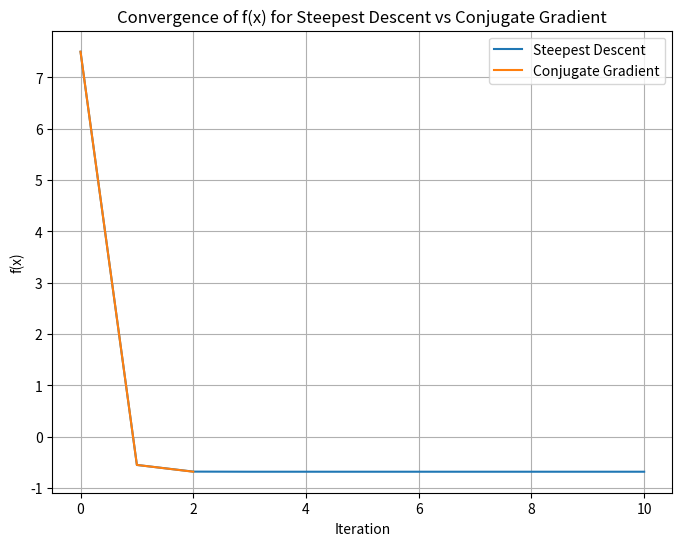

Python code for this plot:
import numpy as np
import matplotlib.pyplot as plt

# Given matrices and initial guess
A = np.array([[4, 1], [1, 3]], dtype=float)
b = np.array([1, 2], dtype=float)
x0 = np.array([2, 1], dtype=float)


def f(x):
    return 0.5 * x.T @ A @ x - b.T @ x


def grad_f(x):
    return A @ x - b


# Steepest Descent Implementation
def steepest_descent(A, b, x0, tol=1e-8, max_iter=1000):
    x = x0.copy()
    f_values = []
    for i in range(max_iter):
        r = grad_f(x)  # gradient
        f_values.append(f(x))
        if np.linalg.norm(r) < tol:
            break
        alpha = (r @ r) / (r @ (A @ r))
        x = x - alpha * r
    return x, f_values, i + 1


# Conjugate Gradient Implementation
def conjugate_gradient(A, b, x0, tol=1e-8, max_iter=1000):
    x = x0.copy()
    r = b - A @ x
    p = r.copy()
    f_values = []
    for i in range(max_iter):
        f_values.append(f(x))
        if np.linalg.norm(r) < tol:
            break
        Ap = A @ p
        alpha = (r @ r) / (p @ Ap)
        x = x + alpha * p
        r_new = r - alpha * Ap
        if np.linalg.norm(r_new) < tol:
            r = r_new
            f_values.append(f(x))
            break
        beta = (r_new @ r_new) / (r @ r)
        p = r_new + beta * p
        r = r_new
    return x, f_values, i + 1


# Run the methods
x_sd, f_sd, it_sd = steepest_descent(A, b, x0)
x_cg, f_cg, it_cg = conjugate_gradient(A, b, x0)

# Compute final function values
f_min_sd = f(x_sd)
f_min_cg = f(x_cg)

# Print results
print("Steepest Descent:")
print("  Optimal x =", x_sd)
print("  f(x*) =", f_min_sd)
print("  Iterations =", it_sd)

print("\nConjugate Gradient:")
print("  Optimal x =", x_cg)
print("  f(x*) =", f_min_cg)
print("  Iterations =", it_cg)

# Plot the convergence
plt.figure(figsize=(8, 6))
plt.plot(f_sd, label="Steepest Descent")
plt.plot(f_cg, label="Conjugate Gradient")
plt.xlabel("Iteration")
plt.ylabel("f(x)")
plt.title("Convergence of f(x) for Steepest Descent vs Conjugate Gradient")
plt.legend()
plt.grid(True)
plt.savefig("Convergence.png")
